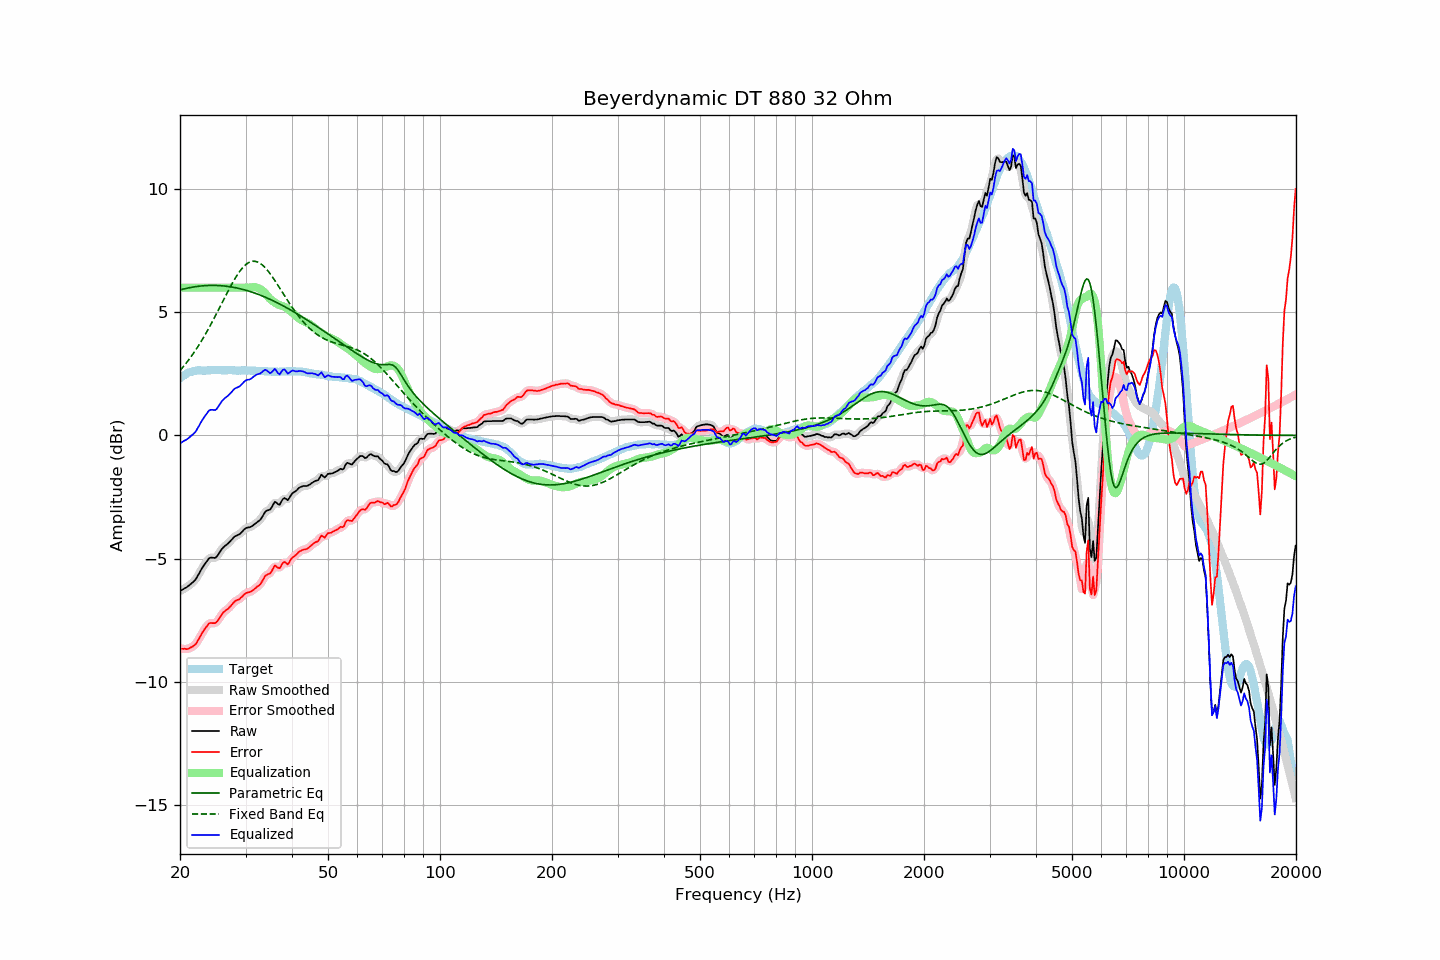

The data file committed next to this chart (first rows):
frequency, raw, error, smoothed, error_smoothed, equalization, parametric_eq, fixed_band_eq, equalized_raw, equalized_smoothed, target
20.00, -6.32, -8.65, -6.32, -8.64, 6.00, 5.91, 2.63, -0.32, -0.32, 2.32
20.20, -6.28, -8.66, -6.28, -8.66, 6.00, 5.92, 2.71, -0.28, -0.28, 2.37
20.40, -6.24, -8.67, -6.25, -8.67, 6.00, 5.94, 2.78, -0.24, -0.25, 2.42
20.61, -6.20, -8.66, -6.21, -8.67, 6.00, 5.96, 2.86, -0.20, -0.21, 2.45
20.81, -6.17, -8.68, -6.17, -8.67, 6.00, 5.97, 2.95, -0.17, -0.17, 2.50
21.02, -6.12, -8.67, -6.12, -8.66, 6.00, 5.98, 3.03, -0.12, -0.12, 2.54
21.23, -6.07, -8.63, -6.07, -8.64, 6.00, 6.00, 3.12, -0.07, -0.07, 2.56
21.44, -6.01, -8.59, -6.02, -8.60, 6.00, 6.01, 3.21, -0.01, -0.02, 2.58
21.66, -5.96, -8.56, -5.96, -8.56, 6.00, 6.02, 3.30, 0.04, 0.04, 2.60
21.87, -5.90, -8.51, -5.90, -8.51, 6.00, 6.03, 3.39, 0.10, 0.10, 2.61
22.09, -5.82, -8.45, -5.81, -8.44, 6.00, 6.04, 3.49, 0.18, 0.19, 2.63
22.31, -5.70, -8.34, -5.71, -8.35, 6.00, 6.05, 3.59, 0.30, 0.29, 2.64
22.54, -5.59, -8.23, -5.59, -8.23, 6.00, 6.06, 3.69, 0.41, 0.41, 2.64
22.76, -5.47, -8.11, -5.47, -8.11, 6.00, 6.07, 3.80, 0.53, 0.53, 2.64
22.99, -5.36, -7.99, -5.36, -8.00, 6.00, 6.07, 3.91, 0.64, 0.64, 2.63
23.22, -5.26, -7.89, -5.26, -7.89, 6.00, 6.08, 4.02, 0.74, 0.74, 2.63
23.45, -5.17, -7.80, -5.16, -7.80, 6.00, 6.08, 4.13, 0.83, 0.84, 2.63
23.69, -5.08, -7.72, -5.08, -7.71, 6.00, 6.08, 4.24, 0.92, 0.92, 2.64
23.92, -4.99, -7.63, -5.01, -7.65, 6.00, 6.09, 4.36, 1.01, 0.99, 2.64
24.16, -4.96, -7.61, -4.97, -7.62, 6.00, 6.09, 4.48, 1.04, 1.03, 2.65
24.40, -4.96, -7.62, -4.96, -7.61, 6.00, 6.09, 4.60, 1.04, 1.04, 2.66
24.65, -4.97, -7.62, -4.97, -7.62, 6.00, 6.09, 4.73, 1.03, 1.03, 2.65
24.89, -4.97, -7.62, -4.95, -7.60, 6.00, 6.09, 4.85, 1.03, 1.05, 2.65
25.14, -4.91, -7.56, -4.90, -7.55, 6.00, 6.09, 4.98, 1.09, 1.10, 2.65
25.39, -4.81, -7.47, -4.82, -7.47, 6.00, 6.08, 5.11, 1.19, 1.18, 2.66
25.65, -4.71, -7.37, -4.71, -7.37, 6.00, 6.08, 5.23, 1.29, 1.29, 2.66
25.91, -4.61, -7.26, -4.62, -7.27, 6.00, 6.07, 5.36, 1.39, 1.38, 2.65
26.16, -4.54, -7.19, -4.54, -7.19, 6.00, 6.07, 5.49, 1.46, 1.46, 2.64
26.43, -4.48, -7.13, -4.48, -7.13, 6.00, 6.06, 5.62, 1.52, 1.52, 2.64
26.69, -4.43, -7.08, -4.43, -7.08, 6.00, 6.05, 5.75, 1.57, 1.57, 2.64
26.96, -4.38, -7.04, -4.38, -7.03, 6.00, 6.05, 5.87, 1.62, 1.62, 2.65
27.23, -4.31, -6.96, -4.31, -6.96, 6.00, 6.04, 6.00, 1.69, 1.69, 2.65
27.50, -4.24, -6.89, -4.24, -6.89, 6.00, 6.03, 6.12, 1.76, 1.76, 2.65
27.77, -4.17, -6.81, -4.17, -6.81, 6.00, 6.02, 6.23, 1.83, 1.83, 2.64
28.05, -4.10, -6.74, -4.11, -6.75, 6.00, 6.00, 6.34, 1.90, 1.89, 2.64
28.33, -4.07, -6.70, -4.07, -6.71, 6.00, 5.99, 6.45, 1.93, 1.93, 2.63
28.62, -4.04, -6.67, -4.04, -6.67, 6.00, 5.98, 6.55, 1.96, 1.96, 2.63
28.90, -4.01, -6.65, -4.00, -6.64, 6.00, 5.96, 6.65, 1.99, 2.00, 2.64
29.19, -3.95, -6.58, -3.95, -6.58, 6.00, 5.95, 6.73, 2.05, 2.05, 2.63
29.48, -3.88, -6.53, -3.88, -6.52, 6.00, 5.93, 6.81, 2.12, 2.12, 2.65
29.78, -3.81, -6.45, -3.82, -6.46, 6.00, 5.91, 6.88, 2.19, 2.18, 2.63
30.08, -3.76, -6.41, -3.77, -6.41, 6.00, 5.89, 6.94, 2.24, 2.23, 2.64
30.38, -3.74, -6.37, -3.74, -6.38, 6.00, 5.87, 6.99, 2.26, 2.26, 2.63
30.68, -3.73, -6.36, -3.73, -6.36, 6.00, 5.85, 7.02, 2.27, 2.27, 2.63
30.99, -3.71, -6.34, -3.71, -6.34, 6.01, 5.83, 7.05, 2.29, 2.30, 2.63
31.30, -3.67, -6.30, -3.67, -6.30, 6.01, 5.81, 7.07, 2.34, 2.34, 2.63
31.61, -3.62, -6.25, -3.62, -6.25, 6.02, 5.79, 7.07, 2.40, 2.39, 2.63
31.93, -3.57, -6.20, -3.57, -6.20, 6.01, 5.77, 7.06, 2.44, 2.44, 2.63
32.24, -3.52, -6.14, -3.53, -6.15, 6.00, 5.74, 7.05, 2.48, 2.47, 2.62
32.57, -3.47, -6.10, -3.47, -6.10, 5.97, 5.72, 7.02, 2.50, 2.49, 2.62
32.89, -3.42, -6.04, -3.41, -6.03, 5.93, 5.69, 6.98, 2.51, 2.53, 2.62
33.22, -3.32, -5.93, -3.31, -5.93, 5.89, 5.67, 6.93, 2.57, 2.58, 2.61
33.55, -3.21, -5.82, -3.21, -5.82, 5.84, 5.64, 6.87, 2.63, 2.63, 2.61
33.89, -3.10, -5.70, -3.12, -5.72, 5.77, 5.61, 6.81, 2.67, 2.65, 2.60
34.23, -3.05, -5.66, -3.06, -5.66, 5.69, 5.58, 6.73, 2.64, 2.63, 2.61
34.57, -3.03, -5.63, -3.03, -5.63, 5.61, 5.56, 6.66, 2.58, 2.58, 2.59
34.92, -3.01, -5.60, -2.99, -5.58, 5.54, 5.53, 6.57, 2.53, 2.55, 2.59
35.27, -2.92, -5.51, -2.90, -5.49, 5.48, 5.50, 6.48, 2.56, 2.58, 2.59
35.62, -2.80, -5.39, -2.80, -5.39, 5.44, 5.46, 6.39, 2.64, 2.63, 2.59
35.97, -2.69, -5.28, -2.74, -5.33, 5.40, 5.43, 6.29, 2.70, 2.65, 2.59
... 635 more rows
